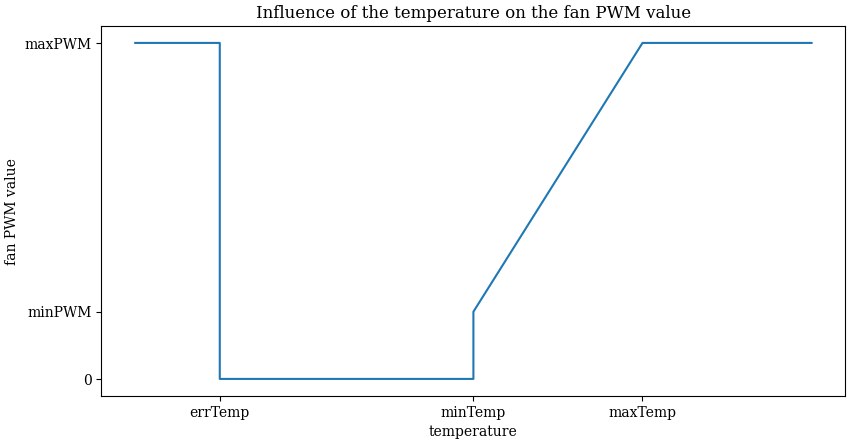

Recreate this plot in Python.
#!/usr/bin/env python3
import matplotlib
from matplotlib import pyplot

matplotlib.rcParams['savefig.bbox'] = 'tight'
matplotlib.rcParams['savefig.pad_inches'] = .05
matplotlib.rcParams['font.family'] = 'serif'

pyplot.figure(figsize=matplotlib.figure.figaspect(.5))
pyplot.plot([0, .5, .5, 2, 2, 3, 4], [1, 1, 0, 0, .2, 1, 1])
pyplot.xticks([.5, 2, 3], ['errTemp', 'minTemp', 'maxTemp'])
pyplot.yticks([0, .2, 1], ['0', 'minPWM', 'maxPWM'])
pyplot.title('Influence of the temperature on the fan PWM value')
pyplot.xlabel('temperature')
pyplot.ylabel('fan PWM value')
pyplot.savefig('temperature_pwm.png')
